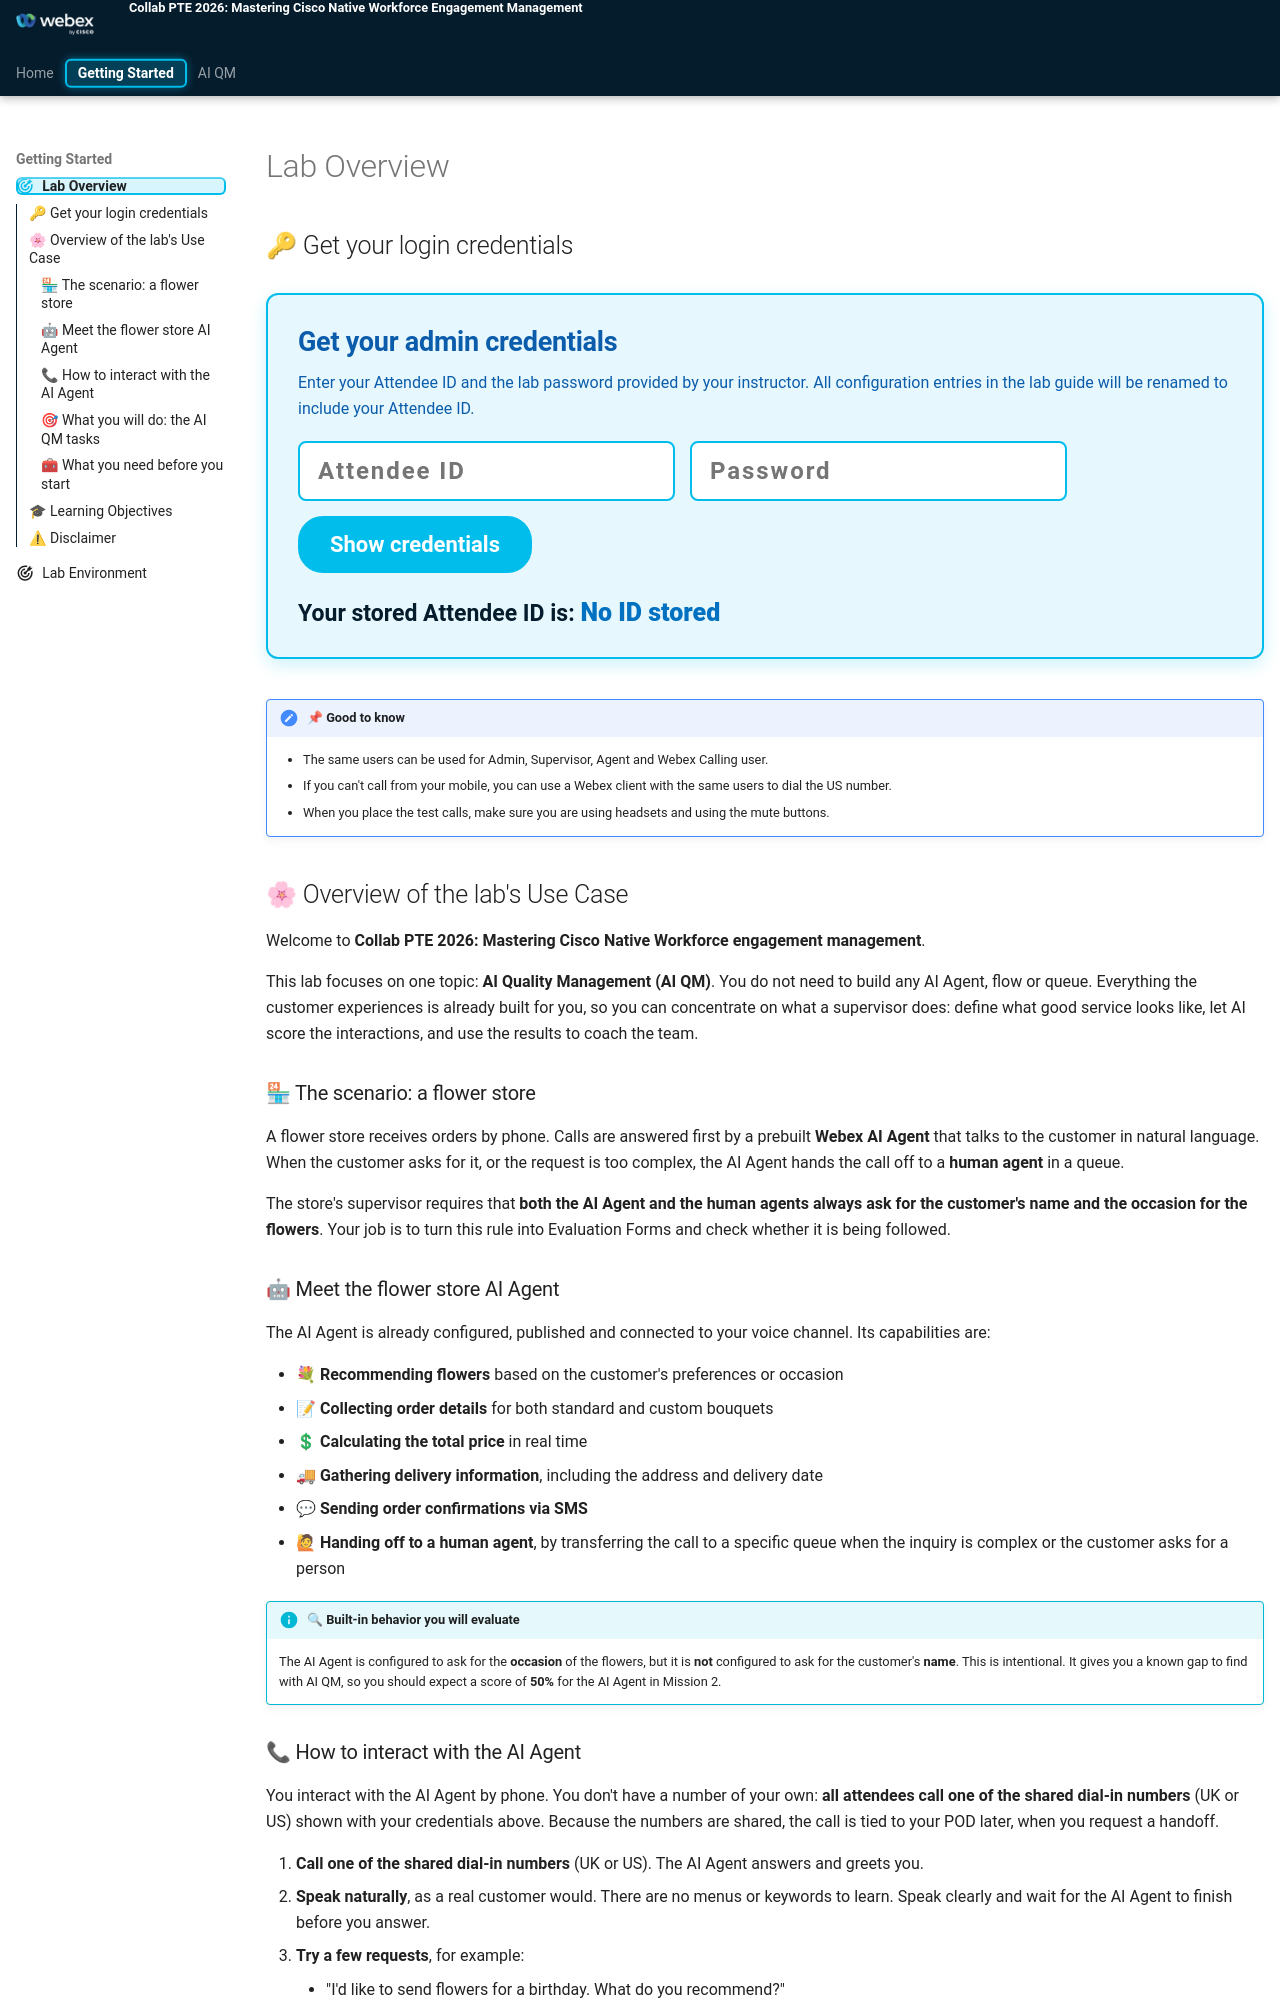

repository: WebexCC-SA/PTE_AI_QM · page: main/overview/index.html · generator: mkdocs

---
#icon: material/folder-open-outline
icon: material/bullseye-arrow
---

## 🔑 Get your login credentials

<div class="attendee-id-box">
    <h3><b>Get your admin credentials</b></h3>
    <p>Enter your Attendee ID and the lab password provided by your instructor. All configuration entries in the lab guide will be renamed to include your Attendee ID.</p>
    <form id="creds" class="attendee-form" onsubmit="showCredentials()">
        <input type="text" id="creds-id" placeholder="Attendee ID" maxlength="3" autocomplete="off" required>
        <input type="password" id="creds-pw" placeholder="Password" autocomplete="off" required>
        <button type="submit">Show credentials</button>
    </form>
    <p id="creds-result" class="creds-msg"></p>
    <p class="attendee-id-status">Your stored Attendee ID is: <w class="attendee">No ID stored</w></p>
</div>

!!! note "📌 Good to know"
    - The same users can be used for Admin, Supervisor, Agent and Webex Calling user.
    - If you can't call from your mobile, you can use a Webex client with the same users to dial the US number.
    - When you place the test calls, make sure you are using headsets and using the mute buttons.

## 🌸 Overview of the lab's Use Case

Welcome to **Collab PTE 2026: Mastering Cisco Native Workforce engagement management**.

This lab focuses on one topic: **AI Quality Management (AI QM)**. You do not need to build any AI Agent, flow or queue. Everything the customer experiences is already built for you, so you can concentrate on what a supervisor does: define what good service looks like, let AI score the interactions, and use the results to coach the team.

### 🏪 The scenario: a flower store

A flower store receives orders by phone. Calls are answered first by a prebuilt **Webex AI Agent** that talks to the customer in natural language. When the customer asks for it, or the request is too complex, the AI Agent hands the call off to a **human agent** in a queue.

The store's supervisor requires that **both the AI Agent and the human agents always ask for the customer's name and the occasion for the flowers**. Your job is to turn this rule into Evaluation Forms and check whether it is being followed.

### 🤖 Meet the flower store AI Agent

The AI Agent is already configured, published and connected to your voice channel. Its capabilities are:

- 💐 **Recommending flowers** based on the customer's preferences or occasion
- 📝 **Collecting order details** for both standard and custom bouquets
- 💲 **Calculating the total price** in real time
- 🚚 **Gathering delivery information**, including the address and delivery date
- 💬 **Sending order confirmations via SMS**
- 🙋 **Handing off to a human agent**, by transferring the call to a specific queue when the inquiry is complex or the customer asks for a person

!!! info "🔍 Built-in behavior you will evaluate"
    The AI Agent is configured to ask for the **occasion** of the flowers, but it is **not** configured to ask for the customer's **name**. This is intentional. It gives you a known gap to find with AI QM, so you should expect a score of **50%** for the AI Agent in Mission 2.
